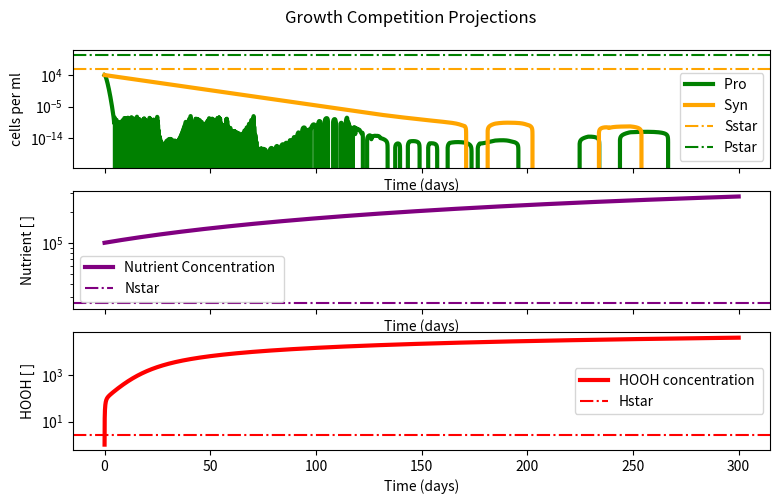

Write Python code to recreate this figure. (Note: this script raises an exception after producing the figure.)
#!/usr/bin/env python3
# -*- coding: utf-8 -*-
"""
name:   leaky_hooh_detox_calcs.py 

location: /Users/dkm/Documents/Talmy_research/Zinser_lab/Projects/Competitions/Pro_vs_Syn/src

Goal: 
    Compete Pro and Syn on one nutrient N in leaky HOOH detox 
    Syn has worse k1 value to compensate for HOOH detox energy/size costs
    Pro has kdam caused by HOOH 
    HOOH detoxed innately (deltah) or by Syn (phi)
get coexistance in range of H and N supply rates? 

@author: dkm




"""


import pandas as pd
import numpy as np
import matplotlib.pyplot as plt
from scipy import *
from scipy.integrate import odeint





################################

# model 

###################################

'''
plankton = (max growth rate)(nutient concentration)/michelis-mention constant) + (nutrinet concentration) (Population size) 
nutrients = (Supply of nutrient) - (max growth rate)(nutient concentration)/michelis-mention constant) + (nutrinet concentration)


k1 (p or s) = alpha (per day rate)
k2 = vmax (per day rate)
P = Prochlorococcus abundance (cells/ml)
S = Synechococcys abundance (cells/ml)
N = nutrient concetration (nM conentration per ml)
H = HOOH concentration 


'''
#####################
# Set UP
######################


step = 0.01
ndays = 300
mtimes = np.linspace(0,ndays,int(ndays/step))
Shs = np.linspace(0, 200, num=8)
SNs = np.linspace(0, 1000, num = 8)
Z = np.zeros((int(SNs.shape[0]),int(Shs.shape[0])),int)

#initial values 
P0 = 1e4
S0 = 1e4
N0 = 1.0e5        #nM 
H0 = 1     #nM
inits = (P0,S0,N0,H0)

#parameters

k1p =  0.00002     #Pro alpha
k1s =  0.00001      #Syn alpha 
k2 =  0.88    #Vmax    shared for P and S here
dp = 0.2   #pro delta
ds =  0.2   #syn delta
kdam = 0.05   #hooh mediated damage rate of Pro  
deltah = 0.002       #decay rate of HOOH via Syn 
phi = 0.0002    #0007  #detoxification-based decay of HOOH via Syn in this case
rho =  0.002
Nsupply = SNs[7] #max(SNs)   
Hsupply = Shs[7] #max(Shs)

params = [k1p,k1s,k2,dp,ds,kdam,deltah,phi,rho,Nsupply,Hsupply]

#Nsupply = N0
#Hsupply = H0
Qnp = (9.4e-15*(1/(14.0))*1e+9)  #Nitrogen Quota for Pro from Bertilison 
Qns = (20.0e-15*(1/(14.0))*1e+9) 
ks1 = k2/k1p
ks2 = k2/k1s

#empty arrays 
P = np.array([])
S  = np.array([])
N = np.array([])
H = np.array([])
y = [P,S,N,H]


#function set up for ode int


def leak(y,t,params):
    k1p,k1s,k2,dp,ds,kdam,deltah,phi,rho,Nsupply,Hsupply = params[0], params[1], params[2], params[3],params[4], params[5], params[6], params[7],params[8],params[9], params[-1]
    P,S,N,H = y[0],y[1],y[2],y[3]
    dPdt = (k2 * N /( (ks1) + N) )*P*Qnp - (dp *P) - kdam*H*P
    dSdt =(k2 * N /( (ks2) + N))*S*Qns - (ds *S) #- kdams*H*S      
    dNdt =  Nsupply - ((k2 * N /( (ks1) + N) )*P* Qnp) - ((k2 * N /( (ks2) + N))*S* Qns) - rho*N    
    dHdt = Hsupply - deltah*H  -phi*S*H  #phi *S*H with phi being Scell-specific detox rate
    #if t<0.05:
        #print(muP,muS)
    return [dPdt,dSdt,dNdt,dHdt]

#solve ODEs via odeint
leaky  = odeint(leak, inits, mtimes, args = (params,))

#redefine where P and N are in returned matrix from ode int
Ps = leaky[:,0]
Ss = leaky[:,1]
Ns = leaky[:,2]
Hs = leaky[:,3]
 #need to set a limit on y lower axis bound bc cutting it off at graph just leaves a blank graph

#####################################

#  Graphing

#####################################


#fig,ax1 = plt.subplots()
fig, (ax1, ax2,ax3) = plt.subplots(3,1, sharex=True, figsize=(9,5))
fig.suptitle('Growth Competition Projections')
plt.subplots_adjust(wspace = 0.5, top = 0.9,bottom = 0.1)


ax1.plot(mtimes, Ps , linewidth = 3, color = 'g', label = 'Pro ') #'k1 =' + str(k1p))
ax1.plot(mtimes, Ss , linewidth = 3, color = 'orange', label = 'Syn ') #'k1 =' + str(k1s))
ax1.set(xlabel='Time (days)', ylabel='cells per ml')
#ax1.set_ylim(bottom = -20)


ax2.plot(mtimes, Ns, linewidth = 3, color = 'purple', label = "Nutrient Concentration ")
ax2.set(xlabel='Time (days)', ylabel='Nutrient [ ]')

ax3.plot(mtimes, Hs,  linewidth = 3, color = 'red', label = "HOOH concentration ")
ax3.set(xlabel='Time (days)', ylabel='HOOH [ ]')

ax1.semilogy()
ax2.semilogy()
ax3.semilogy()

#ax1.legend(loc = 'lower right')




#plt.show()


##########################################################

# Calculated analytical solutions at equilibrium

##########################################################

'''
# Models
    #muP = (k2 * N /( (k2/k1p) + N) )
    #muS = (k2 * N /( (k2/k1s) + N) )
    dPdt = P * muP - (dp *P) - kdamp*H*P
    dSdt = S * muS - (ds *S) - kdams*H*S      
    dNdt =  Nsupply - (muP * P * Qnp) - (muS * S * Qns) -rho*N)
    dHdt = S_HOOH - deltah*H  - phi*S*H 
    
#Analytical solutions at equilibrium (dx/dt equations above set to 0 and solved)

#Equilibrium  (5 cases: both die, Syn dies after enough H is gone, coexistance, and Pro dies in 2 different equs due to radical/signs )
'''

###### coesistance equilibrium without Qns ###########

'''
###matmatica
#Nstar = - (ds*k2)/((k1s)*( ds-k2))
#Hstar = ((k1p*ds*(dp-k2)*k2 + (k1s*dp*k2*(-ds + k2)) / (kdam*((k1s*k2*(ds-k2)-k1p*ds*k2)))))
#Sstar = -(k1s*(deltah*dp + Hsupply*kdam)*k2*(ds-k2) + k1p*ds*(deltaH*dp + Hsupply*kdam-deltah*k2)*k2) / ((k1s*dp*k2*(ds-k2)+k1p*ds*(-dp+k2)*k2)*phi)
#Pstar = ((k1p*k2*(ds-k2)-k1p*ds*k2)*(k1p*((ds*ds))*(deltah*dp + Hsupply*kdam-deltah*k2)((k2*k2*k2)) + ((k1s*k1sk1s))*k2*((ds-k2)*(ds-k2))*(Hsupply*kdam*k2 + dp*(deltah*k2 + Nsuppply*phi))-((k1s*k1s))*ds*(ds-k2)*(k2)*(-rho*dp*k2*phi + k1p*(Hsupply*kdam*k2 +dp*(deltah*k2 + Nsupply*phi)-k2*(deltah*k2 + Nsupply*phi))) + k1s*ds*(k2*k2)*(k2*(Hsupply*kdam*k2 + ds*(-Hsupply*kdam + rho*k1p*phi))-dp*(-deltah*k2*k2 + ds*(deltah*k2 + rho*k1p*phi))))) / (k1p*(k1s*k1s)*ds*k2*k2* (-ds+k2) *(k1s*dp*k2*(ds-k2) + k1p*ds*(-dp+k2)*k2)*phi)


'''

###### with QN ##################

#Qn = (9.4e-15*(1/14.0)*1e+9)  #Nitrogen Quota for Pro 
#9.4*10^-15 g N per cell   #Nitrogen fg quota of Pro cells from Bertillison et al 2003
#14 g per Mol N     #N g to M converstion from periodic table
#10^9 ng per g      #conversion from grams to n grams


Nstar = (ks2*ds)/(k2-ds)

Hstar = (((k2*Nstar)/(Nstar + ks1))-(dp))*(1/kdam)


Sstar = (Hsupply - deltah*Hstar)/(phi*Hstar)


Pstar = (Nsupply - (((k2*Nstar)/(Nstar + ks2))*Sstar*Qns) - (rho*Nstar))*((Nstar + ks1)/(k2*Nstar*Qnp))


##### graphing stars 

ax1.axhline(Sstar,color = 'orange', linestyle = "-.",label = 'Sstar')
ax1.axhline(Pstar,color = 'green', linestyle = "-.",label = 'Pstar')
ax2.axhline(Nstar,color = 'purple', linestyle = "-.",label = 'Nstar')
ax3.axhline(Hstar,color = 'red', linestyle = "-.",label = 'Hstar')

ax1.legend(loc = 'best')
ax2.legend(loc = 'best')
ax3.legend(loc = 'best')

fig.savefig('../figures/leaky_calcs_auto',dpi=300)



##############################
#Contour 
##############################



#print(Z)


for (i,SN) in zip(range(SNs.shape[0]),SNs):
    for (j,Sh) in zip(range(Shs.shape[0]),Shs):
        params = [k1p,k1s,k2,dp,ds,kdam,deltah,rho, SN, Sh]
        leaky  = odeint(leak, inits, mtimes, args = (params,))
        Psc = leaky[:,0]
        Ssc = leaky[:,1]
        Nsc = leaky[:,2]
        Hsc = leaky[:,3]
        #print([i,j])
        if np.all(i <= 0.001 for i in Psc[-10:]): 
            Psc[-1] =0.0000000000000000001 
        if Ssc[-1] <0:
            Z[i,j] = 4
        Z[i,j] = Ssc[-1]/(Psc[-1]+Ssc[-1])
        print('Ssc = '+ str(Ssc[-1]) + ' and Psc = '+ str(Psc[-1]))
        print(Z[i,j])
        #if Ps[-1] <=10 and Ss[-1] <=10:
            #Z[i,j] = 4
            #print('dead')


fig3,(ax1) = plt.subplots(sharex = True, sharey = True, figsize = (8,5))


grid = ax1.pcolormesh( Shs, SNs, np.where(Z == 4, np.nan, Z), vmin=np.min(Z), vmax=np.max(Z), cmap = 'summer', shading= 'auto'  )  #'gouraud'
ax1.set(xlabel='Supply hooh')
ax1.set(ylabel='Supply nutrient')

fig3.colorbar(grid, cmap= 'summer',label = 'S / S+P')
#plt.colorbar.set_label('S/P+S')

fig3.savefig('../figures/no_leak_contour_f3_auto',dpi=300)

print('*** SStar =/= dsdt solutions ***')
print('*** Done ***')
